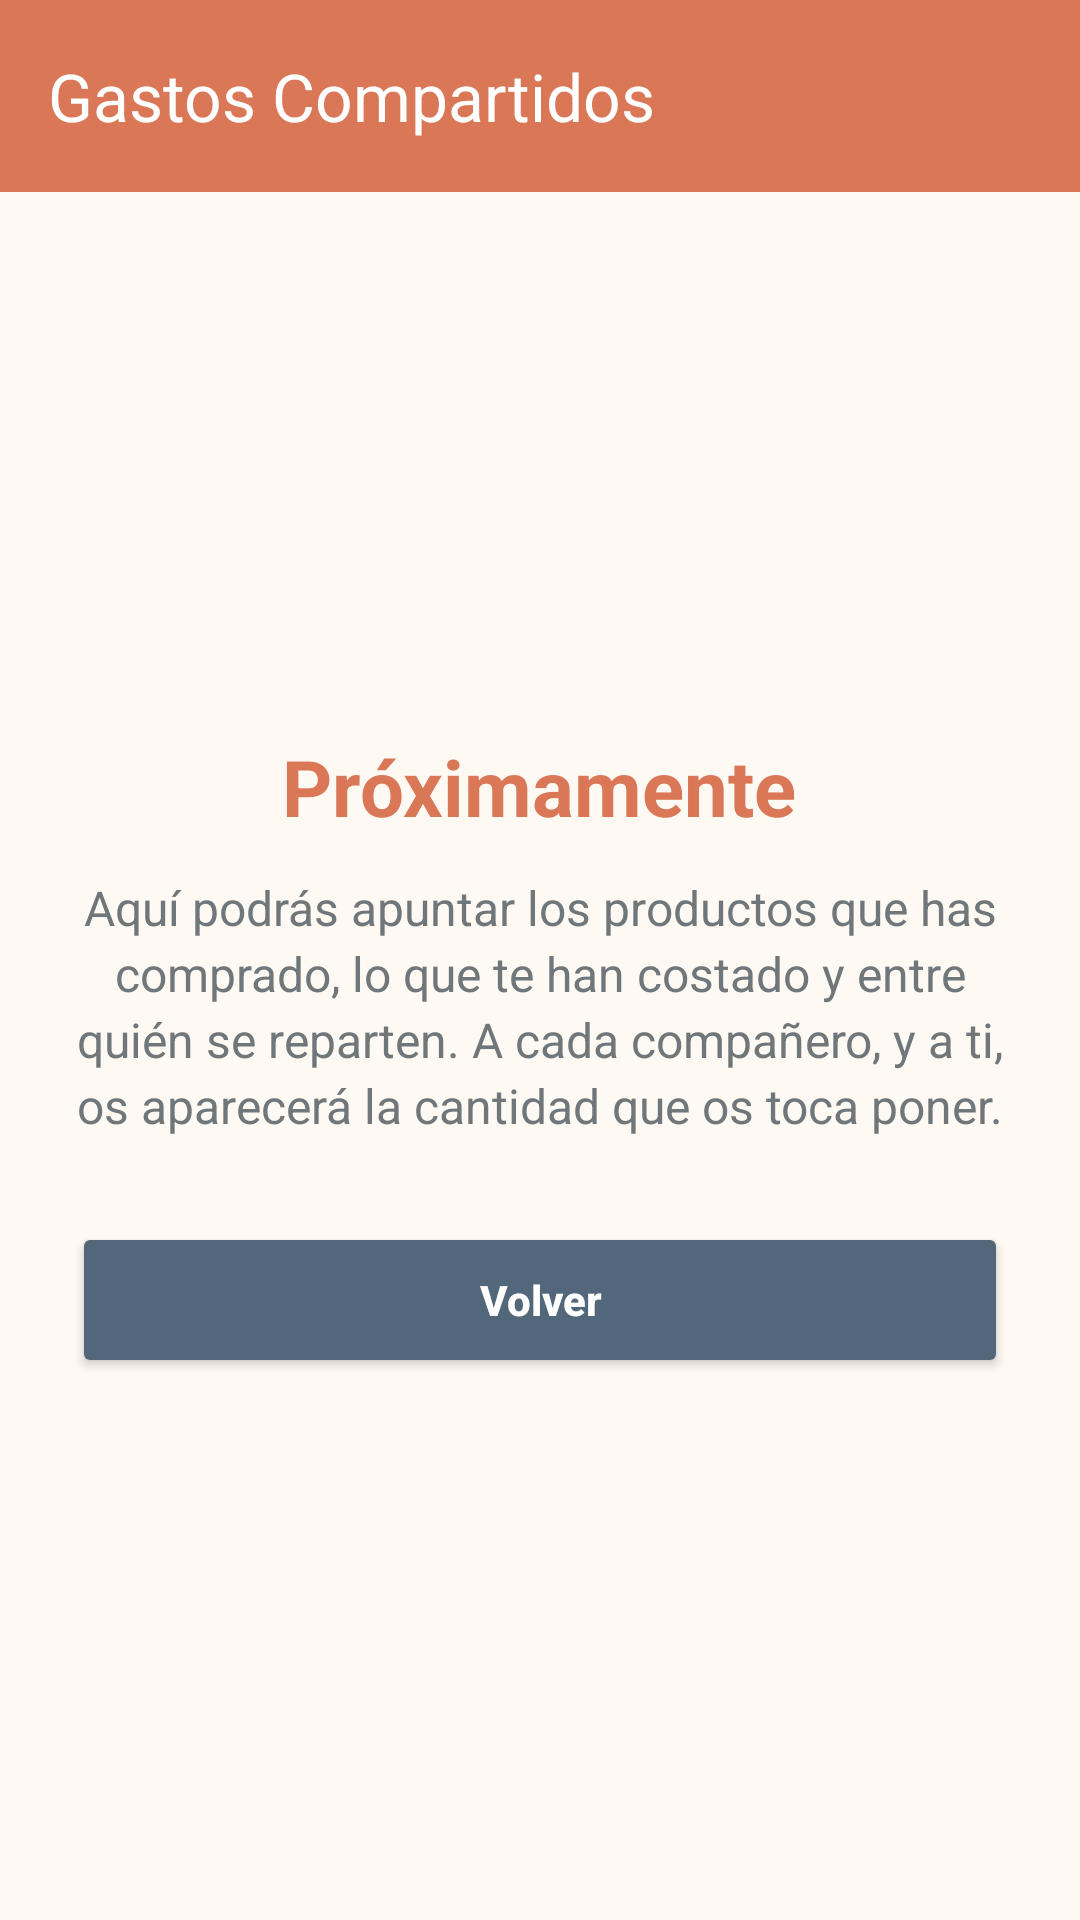

Produce the Android XML layout that renders to this screen, including the resource entries it uses.
<!-- AndroidManifest.xml: application theme Theme.RoomMate -->
<!-- res/layout/activity_gastos_compartidos.xml -->
<?xml version="1.0" encoding="utf-8"?>
<LinearLayout xmlns:android="http://schemas.android.com/apk/res/android"
    xmlns:app="http://schemas.android.com/apk/res-auto"
    xmlns:tools="http://schemas.android.com/tools"
    android:layout_width="match_parent"
    android:layout_height="match_parent"
    android:background="@color/background"
    android:fitsSystemWindows="true"
    android:orientation="vertical"
    tools:context=".GastosCompartidosActivity">

    <com.google.android.material.appbar.MaterialToolbar
        android:id="@+id/toolbarGastos"
        android:layout_width="match_parent"
        android:layout_height="?attr/actionBarSize"
        android:background="@color/primary"
        app:navigationIconTint="@color/on_primary"
        app:title="@string/gastos_compartidos"
        app:titleTextColor="@color/on_primary" />

    <ScrollView
        android:layout_width="match_parent"
        android:layout_height="0dp"
        android:layout_weight="1"
        android:fillViewport="true">

        <LinearLayout
            android:layout_width="match_parent"
            android:layout_height="wrap_content"
            android:gravity="center"
            android:orientation="vertical"
            android:padding="24dp">

            <TextView
                android:layout_width="wrap_content"
                android:layout_height="wrap_content"
                android:text="@string/proximamente"
                android:textColor="@color/primary"
                android:textSize="26sp"
                android:textStyle="bold" />

            <TextView
                android:layout_width="match_parent"
                android:layout_height="wrap_content"
                android:layout_marginTop="12dp"
                android:gravity="center"
                android:lineSpacingExtra="3dp"
                android:text="@string/gastos_compartidos_descripcion"
                android:textColor="@color/text_secondary"
                android:textSize="16sp" />

            <Button
                android:id="@+id/btnVolverGastos"
                android:layout_width="match_parent"
                android:layout_height="52dp"
                android:layout_marginTop="28dp"
                android:backgroundTint="@color/secondary"
                android:text="@string/volver"
                android:textAllCaps="false"
                android:textColor="@color/on_primary"
                android:textStyle="bold" />
        </LinearLayout>
    </ScrollView>
</LinearLayout>
<!-- resources referenced by this layout -->
<resources>
  <color name="background">#FFF9F4</color>
  <color name="on_primary">#FFFFFF</color>
  <color name="primary">#D97757</color>
  <color name="secondary">#52677A</color>
  <color name="text_secondary">#70777B</color>
  <string name="gastos_compartidos">Gastos Compartidos</string>
  <string name="gastos_compartidos_descripcion">Aquí podrás apuntar los productos que has comprado, lo que te han costado y entre quién se reparten. A cada compañero, y a ti, os aparecerá la cantidad que os toca poner.</string>
  <string name="proximamente">Próximamente</string>
  <string name="volver">Volver</string>
  <style name="Theme.RoomMate" parent="Base.Theme.RoomMate" />
  <style name="Base.Theme.RoomMate" parent="Theme.Material3.DayNight.NoActionBar">
          <item name="colorPrimary">@color/primary</item>
          <item name="colorOnPrimary">@color/on_primary</item>
          <item name="colorSecondary">@color/secondary</item>
          <item name="colorOnSecondary">@color/on_primary</item>
          <item name="colorControlActivated">@color/primary</item>
          <item name="colorControlNormal">@color/secondary</item>
          <item name="android:colorBackground">@color/background</item>
          <item name="colorSurface">@color/surface</item>
          <item name="colorOnSurface">@color/text_primary</item>
          <item name="android:textColorPrimary">@color/text_primary</item>
          <item name="android:textColorSecondary">@color/text_secondary</item>
      </style>
  <color name="surface">#FFFFFF</color>
  <color name="text_primary">#2F3437</color>
</resources>
